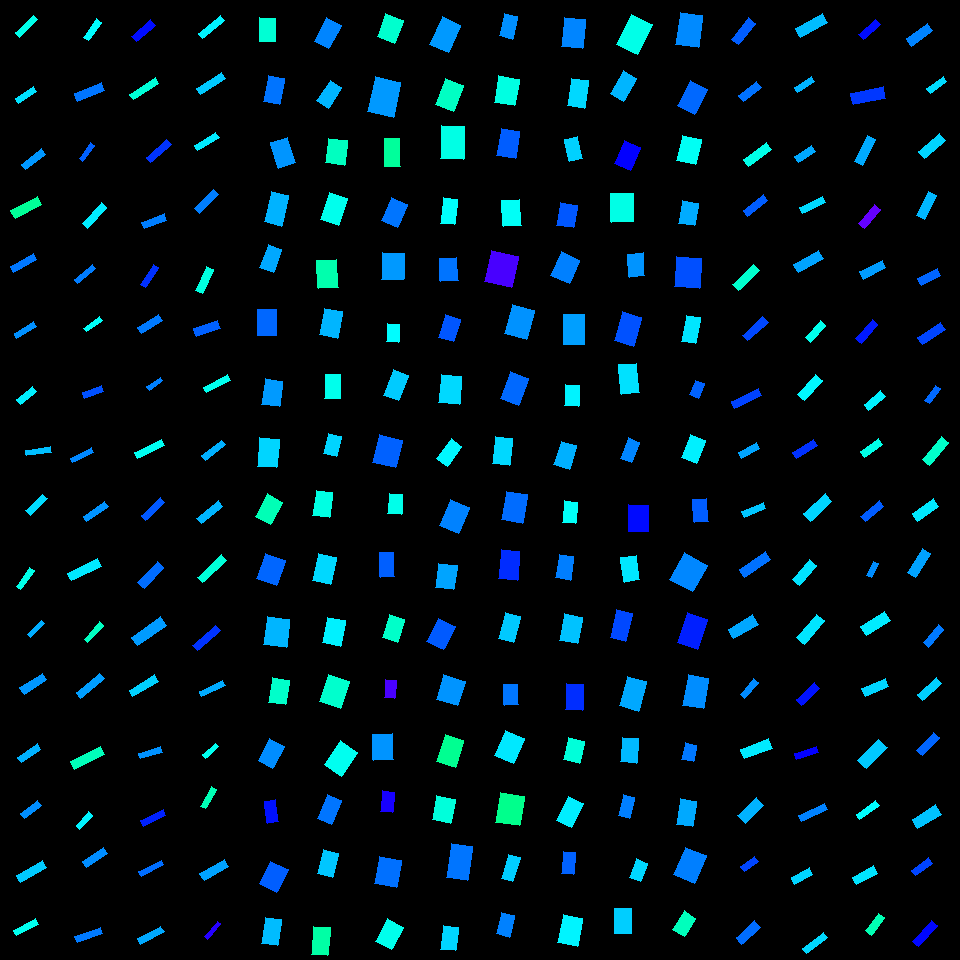

The table this chart was drawn from, first rows:
, angleRotated, color, length, logWidthLengthRatio, x, y, centerX, centerY, width, lengthRotatedProjectX, widthRotatedProjectX, lengthRotatedProjectY, widthRotatedProjectY, vertexRightBottom, vertexRightTop, vertexLeftBottom, vertexLeftTop
0, 2.382, 0.4873, 25.72, -1.51, 26.63, 26.17, 30, 30, 5.684, -18.65, 3.913, 17.7, -4.123, (19, 37), (15, 32), (37, 19), (33, 15)
1, 2.55, 0.5193, 20.94, -1.285, 25.98, 95.04, 30, 90, 5.796, -17.39, 3.23, 11.67, -4.813, (18, 103), (15, 98), (36, 91), (33, 86)
2, 2.49, 0.5674, 25.2, -1.265, 33.53, 159.3, 30, 150, 7.112, -20.04, 4.312, 15.28, -5.656, (25, 169), (21, 164), (45, 154), (41, 148)
3, 2.639, 0.4328, 29.95, -1.208, 26.06, 207.4, 30, 210, 8.946, -26.25, 4.311, 14.43, -7.839, (15, 218), (10, 210), (41, 204), (37, 196)
4, 2.642, 0.5883, 26.03, -1.339, 23.33, 262.8, 30, 270, 6.821, -22.85, 3.268, 12.47, -5.987, (13, 272), (10, 266), (36, 259), (33, 253)
5, 2.6, 0.5721, 23.11, -1.496, 25.33, 330.1, 30, 330, 5.179, -19.81, 2.67, 11.91, -4.438, (16, 338), (14, 333), (36, 326), (33, 321)
6, 2.472, 0.5094, 20.14, -1.131, 26.2, 395.7, 30, 390, 6.497, -15.78, 4.034, 12.51, -5.092, (20, 404), (16, 399), (36, 391), (32, 386)
7, 2.99, 0.5416, 25.35, -1.466, 38.38, 451.1, 30, 450, 5.854, -25.06, 0.8834, 3.826, -5.787, (26, 455), (25, 450), (51, 452), (50, 446)
8, 2.36, 0.5233, 23.84, -1.256, 36.18, 504.9, 30, 510, 6.794, -16.93, 4.784, 16.79, -4.824, (30, 515), (25, 510), (47, 498), (42, 494)
9, 2.193, 0.4852, 23.35, -1.457, 25.23, 578.5, 30, 570, 5.44, -13.61, 4.42, 18.98, -3.17, (20, 589), (16, 586), (34, 570), (29, 567)
10, 2.389, 0.5533, 20.1, -1.431, 36.02, 629, 30, 630, 4.807, -14.68, 3.285, 13.73, -3.51, (30, 637), (27, 634), (44, 623), (41, 620)
11, 2.583, 0.5681, 27.05, -1.229, 33.42, 683.8, 30, 690, 7.913, -22.93, 4.196, 14.34, -6.709, (24, 694), (19, 687), (46, 679), (42, 673)
12, 2.521, 0.5506, 23.71, -1.267, 29.41, 753.4, 30, 750, 6.675, -19.28, 3.884, 13.79, -5.429, (21, 762), (17, 757), (40, 749), (37, 743)
13, 2.495, 0.5735, 21.1, -1.198, 31.04, 809.2, 30, 810, 6.368, -16.84, 3.838, 12.72, -5.082, (24, 818), (20, 813), (41, 805), (37, 800)
14, 2.6, 0.5341, 29.75, -1.319, 31.44, 871.6, 30, 870, 7.959, -25.5, 4.101, 15.33, -6.821, (20, 882), (16, 875), (46, 867), (42, 860)
15, 2.67, 0.4902, 24.56, -1.413, 25.96, 927.1, 30, 930, 5.978, -21.87, 2.718, 11.16, -5.325, (16, 935), (13, 930), (38, 924), (35, 918)
16, 2.189, 0.5011, 22.75, -1.329, 92.45, 29.64, 90, 30, 6.023, -13.18, 4.91, 18.55, -3.489, (88, 40), (83, 37), (101, 22), (96, 18)
17, 2.751, 0.5898, 29.33, -1.248, 89.42, 92.23, 90, 90, 8.421, -27.12, 3.204, 11.16, -7.788, (77, 101), (74, 93), (104, 90), (101, 82)
18, 2.218, 0.6035, 19.64, -1.478, 86.71, 152.2, 90, 150, 4.476, -11.85, 3.57, 15.66, -2.701, (82, 161), (79, 158), (94, 145), (90, 142)
19, 2.302, 0.5124, 27.68, -1.428, 94.39, 215.5, 90, 210, 6.638, -18.48, 4.942, 20.61, -4.431, (87, 228), (82, 223), (106, 207), (101, 202)
20, 2.457, 0.5853, 23.52, -1.621, 84.64, 273.8, 90, 270, 4.648, -18.22, 2.939, 14.87, -3.601, (77, 283), (74, 279), (95, 268), (92, 264)
21, 2.522, 0.4964, 19.27, -1.378, 92.94, 324.4, 90, 330, 4.858, -15.69, 2.823, 11.2, -3.954, (86, 331), (83, 328), (102, 320), (99, 316)
22, 2.784, 0.6143, 20.3, -1.17, 92.81, 391.8, 90, 390, 6.301, -19.02, 2.204, 7.1, -5.903, (84, 398), (82, 392), (103, 391), (101, 385)
23, 2.683, 0.5778, 23.26, -1.538, 82.29, 455.3, 90, 450, 4.998, -20.86, 2.212, 10.29, -4.482, (72, 462), (70, 458), (93, 452), (91, 447)
24, 2.532, 0.5704, 26.67, -1.56, 95.55, 511.4, 90, 510, 5.605, -21.87, 3.207, 15.26, -4.597, (86, 521), (83, 516), (108, 506), (104, 501)
25, 2.687, 0.5144, 33.3, -1.38, 84.24, 569.6, 90, 570, 8.379, -29.92, 3.676, 14.61, -7.529, (71, 580), (67, 573), (101, 566), (97, 558)
26, 2.294, 0.4597, 23.92, -1.583, 93.77, 632.4, 90, 630, 4.911, -15.82, 3.683, 17.94, -3.248, (87, 642), (84, 639), (103, 625), (99, 621)
27, 2.455, 0.5631, 30.47, -1.455, 90.25, 685.7, 90, 690, 7.111, -23.57, 4.505, 19.3, -5.502, (80, 698), (76, 692), (104, 678), (99, 673)
28, 2.68, 0.4549, 33.54, -1.303, 87.27, 758.1, 90, 750, 9.117, -30.04, 4.059, 14.93, -8.164, (74, 769), (70, 761), (104, 754), (100, 746)
29, 2.313, 0.5081, 18.54, -1.285, 84.33, 820.5, 90, 810, 5.129, -12.53, 3.78, 13.67, -3.466, (79, 829), (76, 825), (92, 815), (88, 811)
30, 2.572, 0.574, 25.13, -1.271, 94.73, 857.4, 90, 870, 7.046, -21.16, 3.798, 13.54, -5.935, (86, 867), (82, 861), (107, 853), (103, 847)
31, 2.788, 0.5863, 27.12, -1.418, 88.64, 935.2, 90, 930, 6.571, -25.44, 2.278, 9.402, -6.163, (77, 942), (74, 936), (102, 933), (100, 927)
32, 2.42, 0.6587, 25.59, -1.22, 143.4, 30.69, 150, 30, 7.557, -19.21, 4.994, 16.91, -5.673, (136, 41), (131, 36), (155, 25), (150, 19)
33, 2.579, 0.4754, 30.24, -1.594, 144.2, 88.62, 150, 90, 6.143, -25.58, 3.275, 16.12, -5.197, (133, 99), (129, 94), (158, 83), (155, 77)
34, 2.411, 0.6329, 27.19, -1.374, 158.8, 151, 150, 150, 6.882, -20.26, 4.592, 18.14, -5.126, (150, 162), (146, 157), (171, 144), (166, 139)
35, 2.774, 0.5841, 24, -1.195, 154.2, 221.1, 150, 210, 7.266, -22.4, 2.611, 8.626, -6.78, (144, 228), (141, 222), (166, 220), (164, 213)
36, 2.154, 0.6353, 24.01, -1.325, 149.7, 276.2, 150, 270, 6.38, -13.22, 5.327, 20.05, -3.512, (145, 287), (140, 284), (158, 267), (153, 264)
37, 2.606, 0.5869, 24.85, -1.239, 150, 323.8, 150, 330, 7.198, -21.38, 3.672, 12.68, -6.191, (141, 333), (137, 327), (162, 320), (158, 314)
38, 2.542, 0.5827, 16.64, -1.381, 154.9, 383.9, 150, 390, 4.182, -13.74, 2.358, 9.385, -3.453, (149, 390), (146, 386), (162, 380), (160, 377)
39, 2.677, 0.4927, 30.08, -1.562, 149.7, 449, 150, 450, 6.308, -26.89, 2.827, 13.48, -5.64, (137, 458), (134, 452), (164, 445), (161, 439)
40, 2.379, 0.6089, 26.46, -1.408, 153.1, 509, 150, 510, 6.474, -19.13, 4.473, 18.28, -4.68, (145, 520), (141, 515), (164, 502), (160, 497)
41, 2.323, 0.596, 29.04, -1.225, 150.9, 574.8, 150, 570, 8.536, -19.84, 6.234, 21.21, -5.83, (144, 588), (137, 582), (163, 567), (157, 561)
42, 2.515, 0.5648, 35.66, -1.262, 148.7, 631.4, 150, 630, 10.09, -28.89, 5.916, 20.91, -8.175, (137, 645), (131, 637), (166, 625), (160, 616)
43, 2.587, 0.5298, 29.56, -1.389, 143.5, 685.7, 150, 690, 7.371, -25.12, 3.884, 15.58, -6.264, (132, 696), (129, 690), (158, 681), (154, 674)
44, 2.854, 0.5716, 23.18, -1.405, 150.3, 752.7, 150, 750, 5.685, -22.23, 1.611, 6.568, -5.452, (140, 758), (138, 753), (162, 752), (160, 746)
45, 2.687, 0.6447, 25.21, -1.395, 153.3, 818.2, 150, 810, 6.245, -22.66, 2.74, 11.06, -5.612, (143, 826), (140, 820), (165, 815), (163, 809)
46, 2.668, 0.5954, 25.55, -1.576, 151.3, 868.4, 150, 870, 5.283, -22.74, 2.409, 11.65, -4.702, (141, 876), (138, 871), (163, 864), (161, 860)
47, 2.653, 0.5563, 26.74, -1.413, 150.7, 935.4, 150, 930, 6.506, -23.61, 3.054, 12.55, -5.744, (140, 944), (137, 938), (164, 931), (160, 926)
48, 2.463, 0.5076, 28.64, -1.464, 211.8, 27.26, 210, 30, 6.622, -22.29, 4.158, 17.98, -5.154, (202, 38), (198, 33), (224, 20), (220, 15)
49, 2.57, 0.535, 29.62, -1.357, 211, 83.6, 210, 90, 7.627, -24.91, 4.127, 16.03, -6.414, (200, 94), (196, 88), (225, 78), (221, 72)
50, 2.584, 0.5133, 25.43, -1.409, 206.6, 141.5, 210, 150, 6.215, -21.58, 3.288, 13.46, -5.274, (197, 150), (194, 145), (219, 137), (215, 132)
51, 2.353, 0.5841, 27.74, -1.358, 206.5, 201.5, 210, 210, 7.136, -19.56, 5.06, 19.67, -5.032, (199, 213), (194, 208), (218, 194), (213, 189)
52, 1.994, 0.4794, 26.24, -1.183, 204.4, 279.9, 210, 270, 8.036, -10.78, 7.327, 23.93, -3.3, (202, 293), (195, 290), (213, 269), (206, 266)
53, 2.852, 0.6035, 25.22, -1.096, 206.9, 328.4, 210, 330, 8.429, -24.17, 2.408, 7.205, -8.078, (196, 336), (193, 328), (220, 328), (217, 320)
54, 2.651, 0.4901, 27.12, -1.516, 216.9, 383.9, 210, 390, 5.954, -23.93, 2.804, 12.78, -5.252, (206, 392), (203, 387), (230, 380), (227, 374)
55, 2.475, 0.5515, 25.31, -1.451, 213.3, 450.4, 210, 450, 5.928, -19.89, 3.666, 15.65, -4.659, (205, 460), (201, 455), (225, 444), (221, 440)
56, 2.449, 0.5483, 27.83, -1.347, 209.9, 512.3, 210, 510, 7.239, -21.42, 4.62, 17.76, -5.573, (201, 523), (196, 518), (222, 506), (218, 500)
57, 2.396, 0.4752, 33.38, -1.569, 212, 568.8, 210, 570, 6.95, -24.52, 4.715, 22.65, -5.105, (202, 582), (197, 577), (226, 560), (221, 554)
58, 2.417, 0.6328, 30.2, -1.41, 206.3, 637.8, 210, 630, 7.377, -22.61, 4.89, 20.02, -5.523, (197, 650), (192, 645), (220, 630), (215, 625)
59, 2.695, 0.5544, 26.14, -1.451, 212.3, 688.5, 210, 690, 6.125, -23.57, 2.648, 11.3, -5.523, (201, 696), (199, 691), (225, 685), (222, 680)
... 196 more rows
